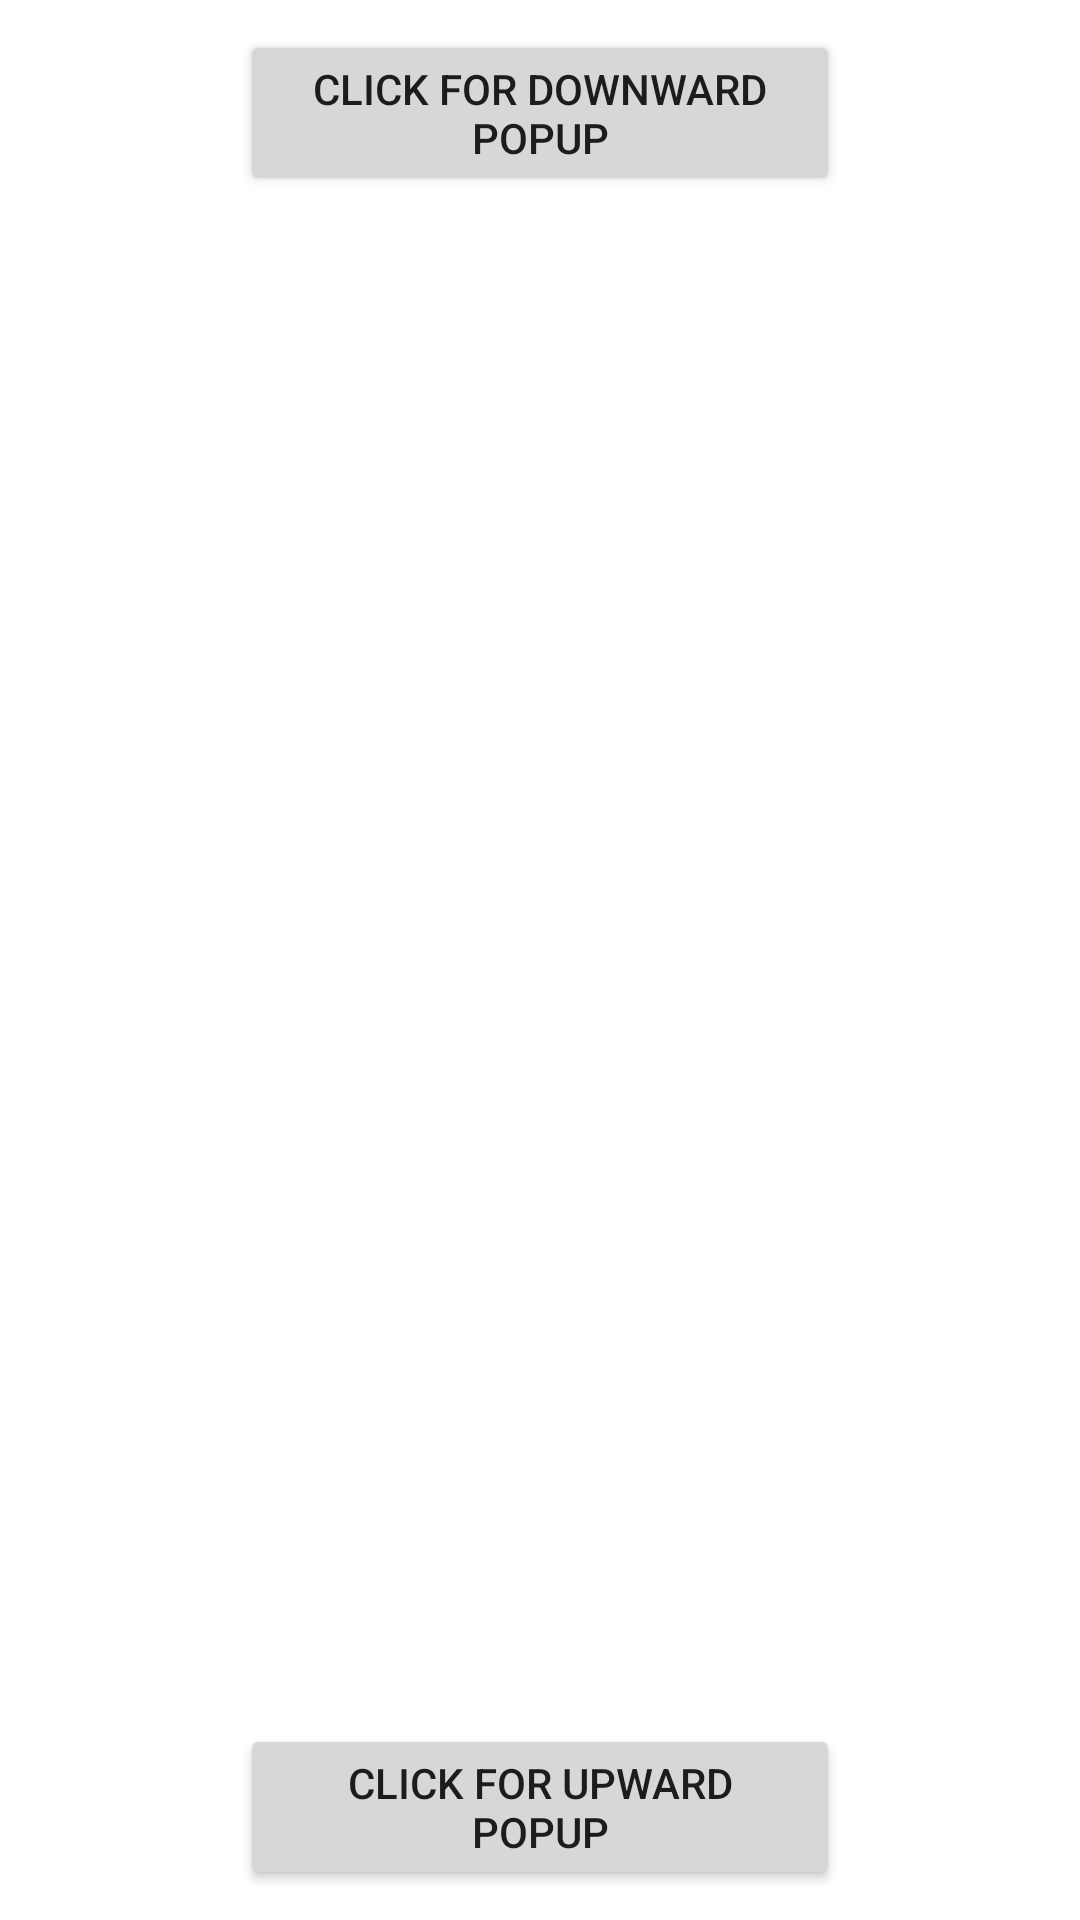

Produce the Android XML layout that renders to this screen, including the resource entries it uses.
<!-- AndroidManifest.xml: fallback theme Theme.MaterialComponents.DayNight.NoActionBar -->
<!-- res/layout/main.xml -->
<?xml version="1.0" encoding="utf-8"?>
<RelativeLayout xmlns:android="http://schemas.android.com/apk/res/android"
    android:layout_width="fill_parent"
    android:layout_height="fill_parent"
    android:padding="10dp">

    <Button
        android:layout_width="200dp"
        android:layout_height="wrap_content"
        android:text="Click for Downward Popup"
        android:id="@android:id/button1" 
        android:layout_alignParentTop="true"
        android:layout_centerHorizontal="true"/>
    
    
    <Button
        android:layout_width="200dp"
        android:layout_height="wrap_content"
        android:text="Click for Upward Popup"
        android:id="@android:id/button2" 
        android:layout_alignParentBottom="true"
        android:layout_centerHorizontal="true"/>
    
    
</RelativeLayout>
<!-- resources referenced by this layout -->
<resources>

</resources>
